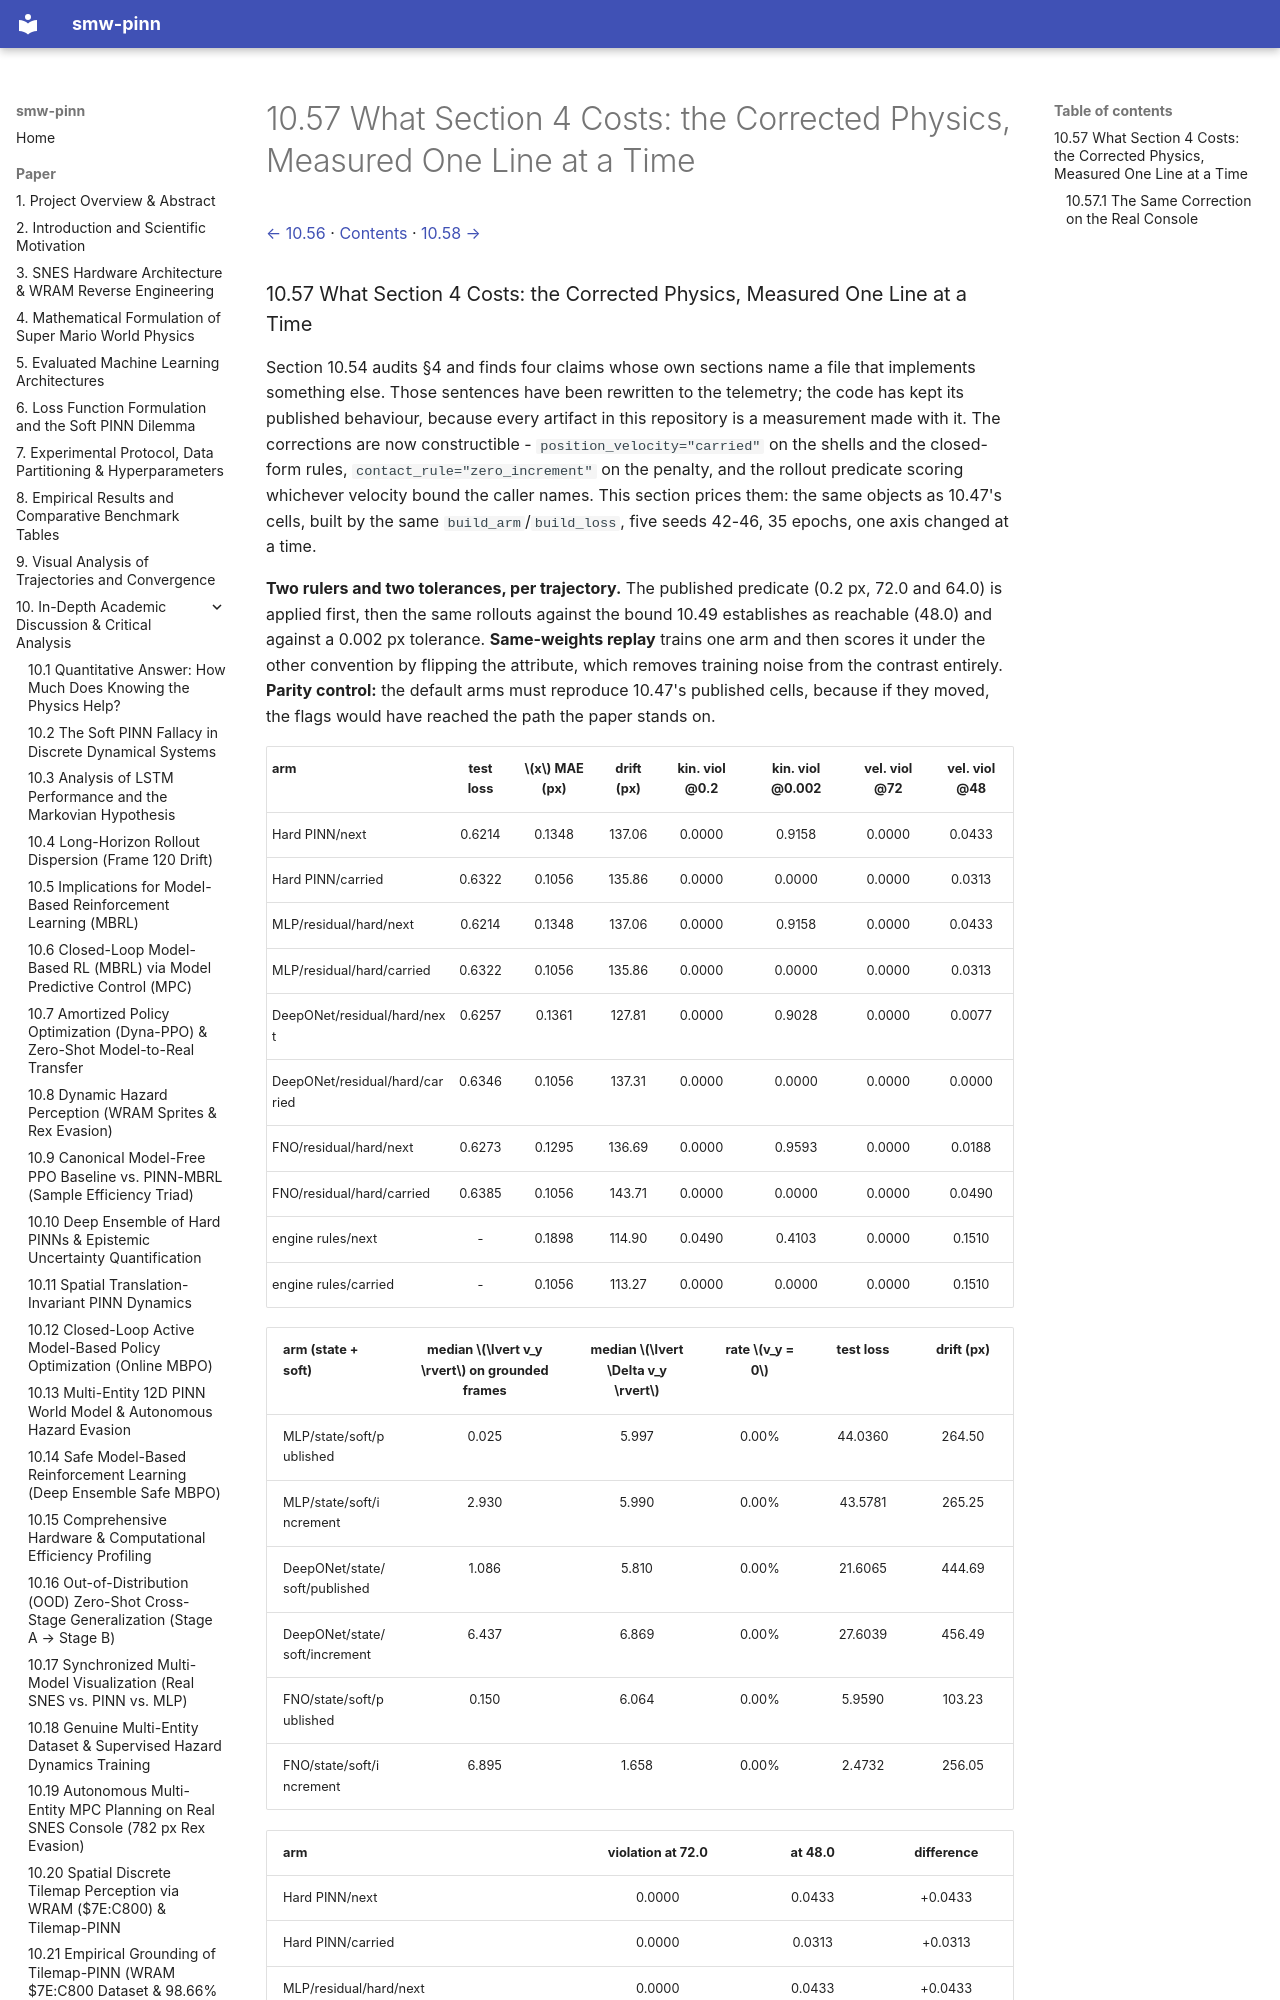

repository: PedroM2626/smw-sciml · page: paper/10-57-what-section-4-costs-the-corrected-physics.html · generator: mkdocs

[← 10.56](10-56-canonical-sparse-identification-on-every-recording-this.md) · [Contents](../../README.md#contents) · [10.58 →](10-58-the-residue-of-section-4-1-is.md)

### 10.57 What Section 4 Costs: the Corrected Physics, Measured One Line at a Time

Section 10.54 audits §4 and finds four claims whose own sections name a file that implements
something else. Those sentences have been rewritten to the telemetry; the code has kept its
published behaviour, because every artifact in this repository is a measurement made with it. The
corrections are now constructible - `position_velocity="carried"` on the shells and the closed-form
rules, `contact_rule="zero_increment"` on the penalty, and the rollout predicate scoring whichever
velocity bound the caller names. This section prices them: the same objects as 10.47's cells, built
by the same `build_arm`/`build_loss`, five seeds 42-46, 35 epochs, one axis changed at a time.

**Two rulers and two tolerances, per trajectory.** The published predicate (0.2 px, 72.0 and
64.0) is applied first, then the same rollouts against the bound 10.49 establishes as reachable
(48.0) and against a 0.002 px tolerance. **Same-weights replay** trains one arm and then scores
it under the other convention by flipping the attribute, which removes training noise from the
contrast entirely. **Parity control:** the default arms must reproduce 10.47's published cells,
because if they moved, the flags would have reached the path the paper stands on.

| arm | test loss | $x$ MAE (px) | drift (px) | kin. viol @0.2 | kin. viol @0.002 | vel. viol @72 | vel. viol @48 |
|:--|:--:|:--:|:--:|:--:|:--:|:--:|:--:|
| Hard PINN/next | 0.6214 | 0.1348 | 137.06 | 0.0000 | 0.9158 | 0.0000 | 0.0433 |
| Hard PINN/carried | 0.6322 | 0.1056 | 135.86 | 0.0000 | 0.0000 | 0.0000 | 0.0313 |
| MLP/residual/hard/next | 0.6214 | 0.1348 | 137.06 | 0.0000 | 0.9158 | 0.0000 | 0.0433 |
| MLP/residual/hard/carried | 0.6322 | 0.1056 | 135.86 | 0.0000 | 0.0000 | 0.0000 | 0.0313 |
| DeepONet/residual/hard/next | 0.6257 | 0.1361 | 127.81 | 0.0000 | 0.9028 | 0.0000 | 0.0077 |
| DeepONet/residual/hard/carried | 0.6346 | 0.1056 | 137.31 | 0.0000 | 0.0000 | 0.0000 | 0.0000 |
| FNO/residual/hard/next | 0.6273 | 0.1295 | 136.69 | 0.0000 | 0.9593 | 0.0000 | 0.0188 |
| FNO/residual/hard/carried | 0.6385 | 0.1056 | 143.71 | 0.0000 | 0.0000 | 0.0000 | 0.0490 |
| engine rules/next | - | 0.1898 | 114.90 | 0.0490 | 0.4103 | 0.0000 | 0.1510 |
| engine rules/carried | - | 0.1056 | 113.27 | 0.0000 | 0.0000 | 0.0000 | 0.1510 |

| arm (state + soft) | median $\lvert v_y \rvert$ on grounded frames | median $\lvert \Delta v_y \rvert$ | rate $v_y = 0$ | test loss | drift (px) |
|:--|:--:|:--:|:--:|:--:|:--:|
| MLP/state/soft/published | 0.025 | 5.997 | 0.00% | 44.0360 | 264.50 |
| MLP/state/soft/increment | 2.930 | 5.990 | 0.00% | 43.5781 | 265.25 |
| DeepONet/state/soft/published | 1.086 | 5.810 | 0.00% | 21.6065 | 444.69 |
| DeepONet/state/soft/increment | 6.437 | 6.869 | 0.00% | 27.6039 | 456.49 |
| FNO/state/soft/published | 0.150 | 6.064 | 0.00% | 5.9590 | 103.23 |
| FNO/state/soft/increment | 6.895 | 1.658 | 0.00% | 2.4732 | 256.05 |

| arm | violation at 72.0 | at 48.0 | difference |
|:--|:--:|:--:|:--:|
| Hard PINN/next | 0.0000 | 0.0433 | +0.0433 |
| Hard PINN/carried | 0.0000 | 0.0313 | +0.0313 |
| MLP/residual/hard/next | 0.0000 | 0.0433 | +0.0433 |
| MLP/residual/hard/carried | 0.0000 | 0.0313 | +0.0313 |
| DeepONet/residual/hard/next | 0.0000 | 0.0077 | +0.0077 |
| DeepONet/residual/hard/carried | 0.0000 | 0.0000 | +0.0000 |
| FNO/residual/hard/next | 0.0000 | 0.0188 | +0.0188 |
| FNO/residual/hard/carried | 0.0000 | 0.0490 | +0.0490 |
| MLP/state/soft/published | 0.0000 | 0.0000 | +0.0000 |
| MLP/state/soft/increment | 0.0000 | 0.0000 | +0.0000 |
| DeepONet/state/soft/published | 0.0013 | 0.8733 | +0.8720 |
| DeepONet/state/soft/increment | 0.1880 | 0.3713 | +0.1833 |
| FNO/state/soft/published | 0.0000 | 0.0000 | +0.0000 |
| FNO/state/soft/increment | 0.1467 | 0.1913 | +0.0447 |
| engine rules/next | 0.0000 | 0.1510 | +0.1510 |
| engine rules/carried | 0.0000 | 0.1510 | +0.1510 |
